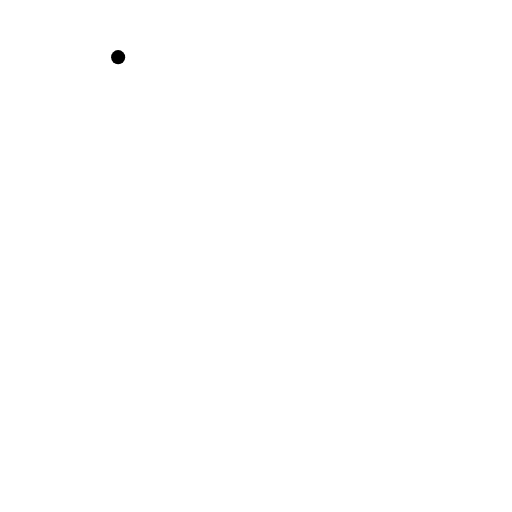
t = 0.00 s
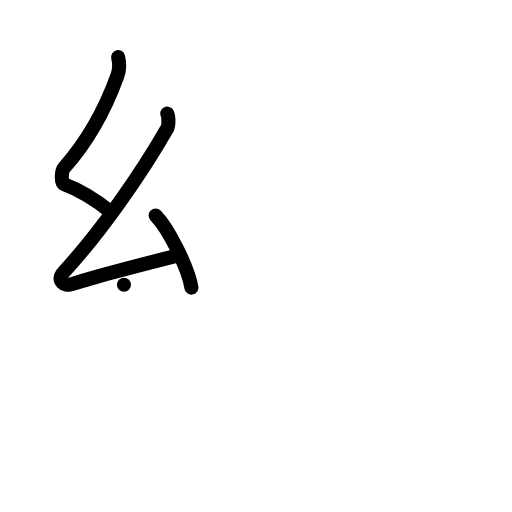
t = 3.00 s
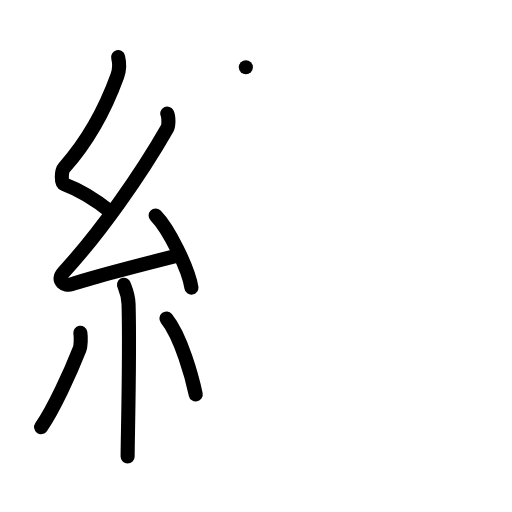
t = 6.00 s
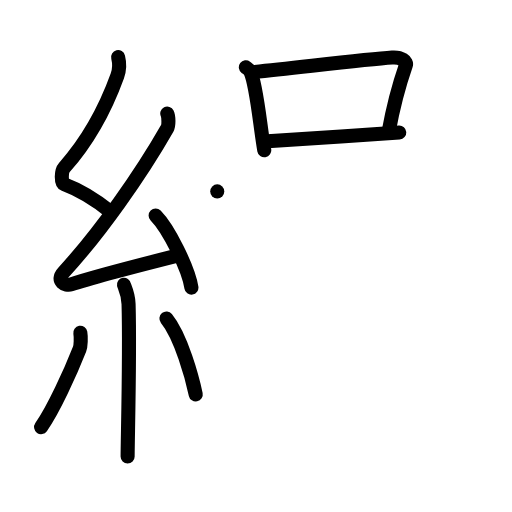
t = 9.00 s
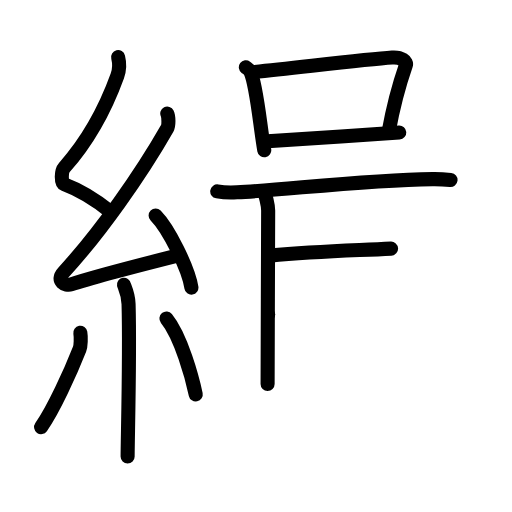
t = 12.00 s
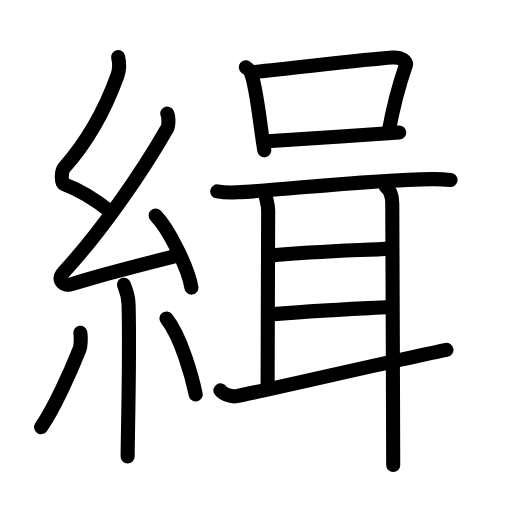
t = 15.00 s

The animated SVG that drew these frames (rendered in a browser with its animation timeline set to each time). Animation: 45 SMIL elements (animate=45); one cycle of 15.00 s.

<?xml version="1.0" encoding="UTF-8"?>
<!--
AniKanjiVG is licensed by CC-BY-SA Paul C. Sommerhoff (https://bitbucket.org/sommerhoff/anikanjivg).
AniKanjiVG uses KanjiVG which is licensed by CC-BY-SA Ulrich Apel (http://kanjivg.tagaini.net).
See also http://creativecommons.org/licenses/by-sa/3.0/
-->
<svg xmlns:kvg='http://kanjivg.tagaini.net' xmlns='http://www.w3.org/2000/svg' width='109' height='109' viewBox='0 0 109 109' style='fill:none;stroke:#000000;stroke-width:3;stroke-linecap:round;stroke-linejoin:round;' id="kvg:kanji_07ddd"><g id="kvg:07ddd" kvg:element="緝"><g id="kvg:07ddd-g1" kvg:element="糸" kvg:position="left" kvg:radical="general"><path id="kvg:07ddd-s1" kvg:type="㇜" d="M25.15,12.17c0.36,1.42,0.38,2.47-0.18,4.01C22.5,23,18.5,30.25,13.68,35.69c-0.67,0.75-0.72,3.27,0,3.54c3.81,1.42,6.64,3.28,9.91,5.88"><animate attributeName="d" begin="0.0s" dur="0.25s" from="M25.15,12.17C25.15,12.17,25.15,12.17,25.15,12.17" to="M25.15,12.17c0.36,1.42,0.38,2.47-0.18,4.01" />
<animate attributeName="d" begin="0.25s" dur="0.25s" from="M25.15,12.17c0.36,1.42,0.38,2.47-0.18,4.01c0,0,0,0,0,0,0" to="M25.15,12.17c0.36,1.42,0.38,2.47-0.18,4.01C22.5,23,18.5,30.25,13.68,35.69" />
<animate attributeName="d" begin="0.5s" dur="0.25s" from="M25.15,12.17c0.36,1.42,0.38,2.47-0.18,4.01C22.5,23,18.5,30.25,13.68,35.69c0,0,0,0,0,0,0" to="M25.15,12.17c0.36,1.42,0.38,2.47-0.18,4.01C22.5,23,18.5,30.25,13.68,35.69c-0.67,0.75-0.72,3.27,0,3.54" />
<animate attributeName="d" begin="0.75s" dur="0.25s" from="M25.15,12.17c0.36,1.42,0.38,2.47-0.18,4.01C22.5,23,18.5,30.25,13.68,35.69c-0.67,0.75-0.72,3.27,0,3.54c0,0,0,0,0,0,0" to="M25.15,12.17c0.36,1.42,0.38,2.47-0.18,4.01C22.5,23,18.5,30.25,13.68,35.69c-0.67,0.75-0.72,3.27,0,3.54c3.81,1.42,6.64,3.28,9.91,5.88" />
</path>
<path id="kvg:07ddd-s2" kvg:type="㇜" d="M35.61,24.18c0.29,0.58,0.36,2.48,0,3.11c-5.58,9.8-14.39,22.33-22.06,30.65c-1.76,1.91,0.44,3,1.58,2.61c4.8-1.62,16.21-4.52,22.39-6.08"><animate attributeName="d" begin="1.0s" dur="0.25s" from="M35.61,24.18C35.61,24.18,35.61,24.18,35.61,24.18" to="M35.61,24.18c0.29,0.58,0.36,2.48,0,3.11" />
<animate attributeName="d" begin="1.25s" dur="0.25s" from="M35.61,24.18c0.29,0.58,0.36,2.48,0,3.11c0,0,0,0,0,0,0" to="M35.61,24.18c0.29,0.58,0.36,2.48,0,3.11c-5.58,9.8-14.39,22.33-22.06,30.65" />
<animate attributeName="d" begin="1.5s" dur="0.25s" from="M35.61,24.18c0.29,0.58,0.36,2.48,0,3.11c-5.58,9.8-14.39,22.33-22.06,30.65c0,0,0,0,0,0,0" to="M35.61,24.18c0.29,0.58,0.36,2.48,0,3.11c-5.58,9.8-14.39,22.33-22.06,30.65c-1.76,1.91,0.44,3,1.58,2.61" />
<animate attributeName="d" begin="1.75s" dur="0.25s" from="M35.61,24.18c0.29,0.58,0.36,2.48,0,3.11c-5.58,9.8-14.39,22.33-22.06,30.65c-1.76,1.91,0.44,3,1.58,2.61c0,0,0,0,0,0,0" to="M35.61,24.18c0.29,0.58,0.36,2.48,0,3.11c-5.58,9.8-14.39,22.33-22.06,30.65c-1.76,1.91,0.44,3,1.58,2.61c4.8-1.62,16.21-4.52,22.39-6.08" />
<animate attributeName="d" begin="0s" dur="1.0s" from="M-100,-100" to="M-100,-100" />
</path>
<path id="kvg:07ddd-s3" kvg:type="㇔" d="M33.13,45.88c2.69,2.71,6.95,11.14,7.62,15.35"><animate attributeName="d" begin="2.0s" dur="1.0s" from="M33.13,45.88C33.13,45.88,33.13,45.88,33.13,45.88" to="M33.13,45.88c2.69,2.71,6.95,11.14,7.62,15.35" />
<animate attributeName="d" begin="0s" dur="2.0s" from="M-100,-100" to="M-100,-100" />
</path>
<path id="kvg:07ddd-s4" kvg:type="㇑" d="M26.39,60.62c0.07,0.36,0.91,1.85,0.98,4.09c0.31,10.79-0.2,28.79-0.2,32.46"><animate attributeName="d" begin="3.0s" dur="0.5s" from="M26.39,60.62C26.39,60.62,26.39,60.62,26.39,60.62" to="M26.39,60.62c0.07,0.36,0.91,1.85,0.98,4.09" />
<animate attributeName="d" begin="3.5s" dur="0.5s" from="M26.39,60.62c0.07,0.36,0.91,1.85,0.98,4.09c0,0,0,0,0,0,0" to="M26.39,60.62c0.07,0.36,0.91,1.85,0.98,4.09c0.31,10.79-0.2,28.79-0.2,32.46" />
<animate attributeName="d" begin="0s" dur="3.0s" from="M-100,-100" to="M-100,-100" />
</path>
<path id="kvg:07ddd-s5" kvg:type="㇒" d="M17.1,70.85c0.16,0.94,0.11,2.79-0.16,3.47C15,79.25,11.4,87.17,8.75,90.93"><animate attributeName="d" begin="4.0s" dur="0.5s" from="M17.1,70.85C17.1,70.85,17.1,70.85,17.1,70.85" to="M17.1,70.85c0.16,0.94,0.11,2.79-0.16,3.47" />
<animate attributeName="d" begin="4.5s" dur="0.5s" from="M17.1,70.85c0.16,0.94,0.11,2.79-0.16,3.47c0,0,0,0,0,0,0" to="M17.1,70.85c0.16,0.94,0.11,2.79-0.16,3.47C15,79.25,11.4,87.17,8.75,90.93" />
<animate attributeName="d" begin="0s" dur="4.0s" from="M-100,-100" to="M-100,-100" />
</path>
<path id="kvg:07ddd-s6" kvg:type="㇔" d="M35.43,67.79c3.12,3.83,5.52,12.72,6.24,16.19"><animate attributeName="d" begin="5.0s" dur="1.0s" from="M35.43,67.79C35.43,67.79,35.43,67.79,35.43,67.79" to="M35.43,67.79c3.12,3.83,5.52,12.72,6.24,16.19" />
<animate attributeName="d" begin="0s" dur="5.0s" from="M-100,-100" to="M-100,-100" />
</path>
</g>
<g id="kvg:07ddd-g2" kvg:position="right"><g id="kvg:07ddd-g3" kvg:element="口" kvg:position="top"><path id="kvg:07ddd-s7" kvg:type="㇑" d="M52.34,14.33c0.39,0.29,0.79,0.54,0.96,0.91c1.35,2.92,2.04,11.5,2.96,16.75"><animate attributeName="d" begin="6.0s" dur="0.5s" from="M52.34,14.33C52.34,14.33,52.34,14.33,52.34,14.33" to="M52.34,14.33c0.39,0.29,0.79,0.54,0.96,0.91" />
<animate attributeName="d" begin="6.5s" dur="0.5s" from="M52.34,14.33c0.39,0.29,0.79,0.54,0.96,0.91c0,0,0,0,0,0,0" to="M52.34,14.33c0.39,0.29,0.79,0.54,0.96,0.91c1.35,2.92,2.04,11.5,2.96,16.75" />
<animate attributeName="d" begin="0s" dur="6.0s" from="M-100,-100" to="M-100,-100" />
</path>
<path id="kvg:07ddd-s8" kvg:type="㇕b" d="M54.03,15.33c10.47-1.08,23.98-2.71,29.45-3.09c2-0.14,3.21,0.83,2.92,1.66C85.22,17.3,83.75,22.5,82.75,28"><animate attributeName="d" begin="7.0s" dur="0.3333333333333333s" from="M54.03,15.33C54.03,15.33,54.03,15.33,54.03,15.33" to="M54.03,15.33c10.47-1.08,23.98-2.71,29.45-3.09" />
<animate attributeName="d" begin="7.333333333333333s" dur="0.3333333333333333s" from="M54.03,15.33c10.47-1.08,23.98-2.71,29.45-3.09c0,0,0,0,0,0,0" to="M54.03,15.33c10.47-1.08,23.98-2.71,29.45-3.09c2-0.14,3.21,0.83,2.92,1.66" />
<animate attributeName="d" begin="7.666666666666667s" dur="0.3333333333333333s" from="M54.03,15.33c10.47-1.08,23.98-2.71,29.45-3.09c2-0.14,3.21,0.83,2.92,1.66c0,0,0,0,0,0,0" to="M54.03,15.33c10.47-1.08,23.98-2.71,29.45-3.09c2-0.14,3.21,0.83,2.92,1.66C85.22,17.3,83.75,22.5,82.75,28" />
<animate attributeName="d" begin="0s" dur="7.0s" from="M-100,-100" to="M-100,-100" />
</path>
<path id="kvg:07ddd-s9" kvg:type="㇐b" d="M56.97,30.08c5.86-0.34,19.99-1.35,28.03-1.88"><animate attributeName="d" begin="8.0s" dur="1.0s" from="M56.97,30.08C56.97,30.08,56.97,30.08,56.97,30.08" to="M56.97,30.08c5.86-0.34,19.99-1.35,28.03-1.88" />
<animate attributeName="d" begin="0s" dur="8.0s" from="M-100,-100" to="M-100,-100" />
</path>
</g>
<g id="kvg:07ddd-g4" kvg:element="耳" kvg:position="bottom"><path id="kvg:07ddd-s10" kvg:type="㇐" d="M46.25,40.75c1.09,0.19,3.1,0.25,4.2,0.19c10.36-0.51,26.8-2.59,41.63-2.81c1.82-0.03,2.92,0.09,3.83,0.19"><animate attributeName="d" begin="9.0s" dur="0.3333333333333333s" from="M46.25,40.75C46.25,40.75,46.25,40.75,46.25,40.75" to="M46.25,40.75c1.09,0.19,3.1,0.25,4.2,0.19" />
<animate attributeName="d" begin="9.333333333333334s" dur="0.3333333333333333s" from="M46.25,40.75c1.09,0.19,3.1,0.25,4.2,0.19c0,0,0,0,0,0,0" to="M46.25,40.75c1.09,0.19,3.1,0.25,4.2,0.19c10.36-0.51,26.8-2.59,41.63-2.81" />
<animate attributeName="d" begin="9.666666666666666s" dur="0.3333333333333333s" from="M46.25,40.75c1.09,0.19,3.1,0.25,4.2,0.19c10.36-0.51,26.8-2.59,41.63-2.81c0,0,0,0,0,0,0" to="M46.25,40.75c1.09,0.19,3.1,0.25,4.2,0.19c10.36-0.51,26.8-2.59,41.63-2.81c1.82-0.03,2.92,0.09,3.83,0.19" />
<animate attributeName="d" begin="0s" dur="9.0s" from="M-100,-100" to="M-100,-100" />
</path>
<path id="kvg:07ddd-s11" kvg:type="㇑a" d="M56.09,40.73c0.45,0.65,1,2.97,1,4.11c0,1.15-0.12,32.77-0.12,36.9"><animate attributeName="d" begin="10.0s" dur="0.5s" from="M56.09,40.73C56.09,40.73,56.09,40.73,56.09,40.73" to="M56.09,40.73c0.45,0.65,1,2.97,1,4.11" />
<animate attributeName="d" begin="10.5s" dur="0.5s" from="M56.09,40.73c0.45,0.65,1,2.97,1,4.11c0,0,0,0,0,0,0" to="M56.09,40.73c0.45,0.65,1,2.97,1,4.11c0,1.15-0.12,32.77-0.12,36.9" />
<animate attributeName="d" begin="0s" dur="10.0s" from="M-100,-100" to="M-100,-100" />
</path>
<path id="kvg:07ddd-s12" kvg:type="㇐a" d="M57.42,54.42c9.89-0.92,17.08-1.05,25.83-1.49"><animate attributeName="d" begin="11.0s" dur="1.0s" from="M57.42,54.42C57.42,54.42,57.42,54.42,57.42,54.42" to="M57.42,54.42c9.89-0.92,17.08-1.05,25.83-1.49" />
<animate attributeName="d" begin="0s" dur="11.0s" from="M-100,-100" to="M-100,-100" />
</path>
<path id="kvg:07ddd-s13" kvg:type="㇐a" d="M57.09,66.98c8.39-0.76,15.74-1.08,25.97-1.62"><animate attributeName="d" begin="12.0s" dur="1.0s" from="M57.09,66.98C57.09,66.98,57.09,66.98,57.09,66.98" to="M57.09,66.98c8.39-0.76,15.74-1.08,25.97-1.62" />
<animate attributeName="d" begin="0s" dur="12.0s" from="M-100,-100" to="M-100,-100" />
</path>
<path id="kvg:07ddd-s14" kvg:type="㇀" d="M46.92,83.1c0.39,0.62,2.13,1.49,3.48,1.23c5.41-1.03,36.33-8.21,44.64-9.85"><animate attributeName="d" begin="13.0s" dur="0.5s" from="M46.92,83.1C46.92,83.1,46.92,83.1,46.92,83.1" to="M46.92,83.1c0.39,0.62,2.13,1.49,3.48,1.23" />
<animate attributeName="d" begin="13.5s" dur="0.5s" from="M46.92,83.1c0.39,0.62,2.13,1.49,3.48,1.23c0,0,0,0,0,0,0" to="M46.92,83.1c0.39,0.62,2.13,1.49,3.48,1.23c5.41-1.03,36.33-8.21,44.64-9.85" />
<animate attributeName="d" begin="0s" dur="13.0s" from="M-100,-100" to="M-100,-100" />
</path>
<path id="kvg:07ddd-s15" kvg:type="㇑" d="M82.12,39.75c1.27,0.95,1.39,2.56,1.39,3.62c0,1.06,0.2,46.96,0.2,55.63"><animate attributeName="d" begin="14.0s" dur="0.5s" from="M82.12,39.75C82.12,39.75,82.12,39.75,82.12,39.75" to="M82.12,39.75c1.27,0.95,1.39,2.56,1.39,3.62" />
<animate attributeName="d" begin="14.5s" dur="0.5s" from="M82.12,39.75c1.27,0.95,1.39,2.56,1.39,3.62c0,0,0,0,0,0,0" to="M82.12,39.75c1.27,0.95,1.39,2.56,1.39,3.62c0,1.06,0.2,46.96,0.2,55.63" />
<animate attributeName="d" begin="0s" dur="14.0s" from="M-100,-100" to="M-100,-100" />
</path>
</g>
</g>
</g>
</svg>
